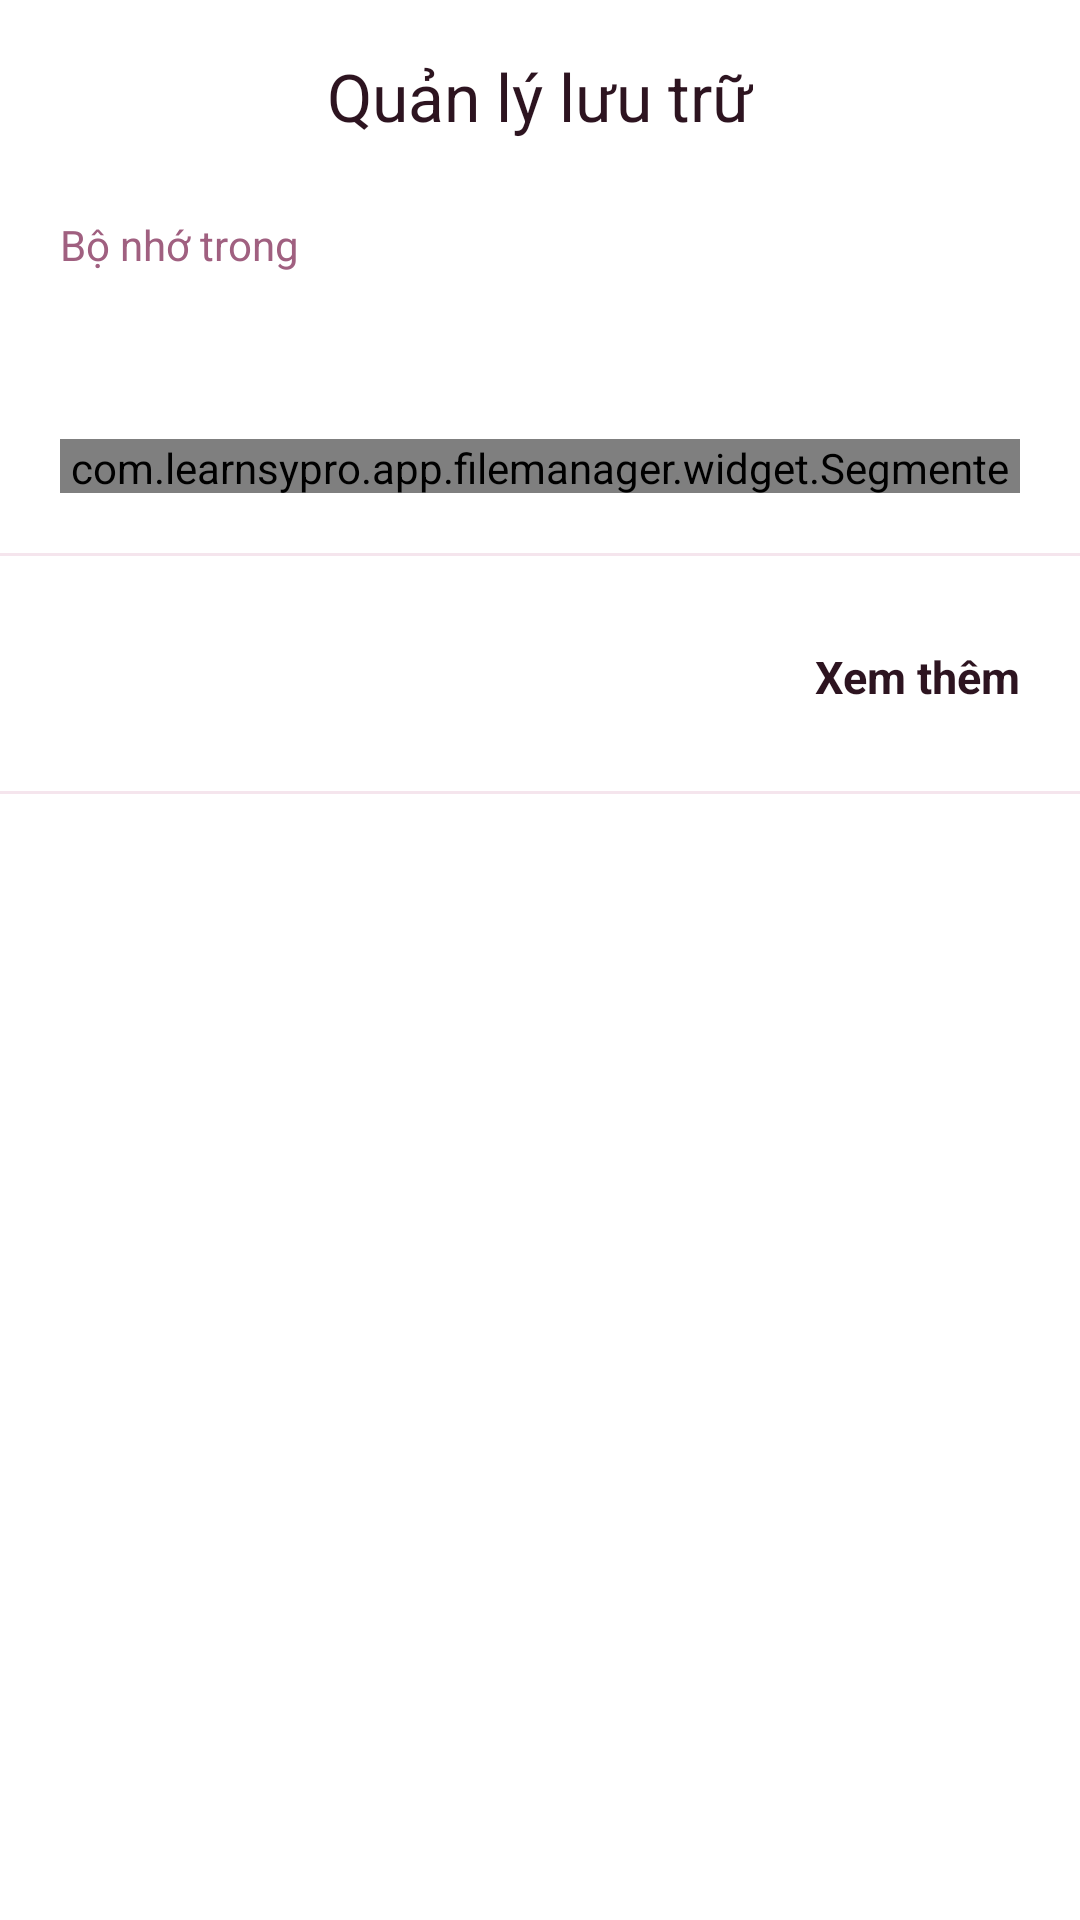

The Android layout XML behind this screen, and the referenced resources:
<!-- AndroidManifest.xml: activity theme Theme.MyFile -->
<!-- res/layout/activity_storage_manager.xml -->
<?xml version="1.0" encoding="utf-8"?>
<androidx.core.widget.NestedScrollView xmlns:android="http://schemas.android.com/apk/res/android"
    xmlns:app="http://schemas.android.com/apk/res-auto"
    xmlns:tools="http://schemas.android.com/tools"
    android:layout_width="match_parent"
    android:layout_height="match_parent">

    <LinearLayout
        android:layout_width="match_parent"
        android:layout_height="wrap_content"
        android:orientation="vertical">

        <com.google.android.material.appbar.MaterialToolbar
            android:id="@+id/toolbar"
            android:layout_width="match_parent"
            android:layout_height="?attr/actionBarSize"
            android:background="@color/background"
            app:title="@string/title_storage_manager"
            app:titleTextColor="@color/text_primary"
            app:titleCentered="true"
            app:navigationIcon="@drawable/ic_back" />

        <LinearLayout
            android:layout_width="match_parent"
            android:layout_height="wrap_content"
            android:orientation="vertical"
            android:paddingHorizontal="20dp"
            android:paddingTop="8dp"
            android:paddingBottom="20dp">

            <TextView
                android:id="@+id/tv_storage_label"
                android:layout_width="wrap_content"
                android:layout_height="wrap_content"
                android:text="@string/title_internal_storage"
                android:textColor="@color/text_secondary"
                android:textSize="14sp" />

            <LinearLayout
                android:layout_width="match_parent"
                android:layout_height="wrap_content"
                android:layout_marginTop="4dp"
                android:orientation="horizontal"
                android:baselineAligned="false">

                <TextView
                    android:id="@+id/tv_percent_used"
                    android:layout_width="0dp"
                    android:layout_height="wrap_content"
                    android:layout_weight="1"
                    android:textColor="@color/text_primary"
                    android:textSize="28sp"
                    android:textStyle="bold"
                    tools:text="49% đã dùng" />

                <TextView
                    android:id="@+id/tv_used_total"
                    android:layout_width="wrap_content"
                    android:layout_height="wrap_content"
                    android:layout_gravity="bottom"
                    android:textColor="@color/text_secondary"
                    android:textSize="14sp"
                    tools:text="52,5 GB / 106 GB" />
            </LinearLayout>

            <com.learnsypro.app.filemanager.widget.SegmentedStorageBar
                android:id="@+id/storage_bar"
                android:layout_width="match_parent"
                android:layout_height="18dp"
                android:layout_marginTop="14dp" />

        </LinearLayout>

        <View
            android:layout_width="match_parent"
            android:layout_height="1dp"
            android:background="@color/divider" />

        <LinearLayout
            android:id="@+id/category_list"
            android:layout_width="match_parent"
            android:layout_height="wrap_content"
            android:orientation="vertical"
            android:paddingHorizontal="20dp"
            android:paddingTop="10dp"
            android:paddingBottom="4dp" />

        <TextView
            android:id="@+id/tv_toggle_more"
            android:layout_width="match_parent"
            android:layout_height="wrap_content"
            android:layout_marginTop="4dp"
            android:layout_marginBottom="16dp"
            android:paddingHorizontal="20dp"
            android:paddingVertical="12dp"
            android:background="?attr/selectableItemBackground"
            android:gravity="end"
            android:text="@string/storage_show_more"
            android:textColor="@color/text_primary"
            android:textSize="15sp"
            android:textStyle="bold" />

        

        <View
            android:layout_width="match_parent"
            android:layout_height="1dp"
            android:background="@color/divider" />

        <LinearLayout
            android:id="@+id/action_list"
            android:layout_width="match_parent"
            android:layout_height="wrap_content"
            android:orientation="vertical"
            android:paddingHorizontal="20dp"
            android:paddingTop="8dp"
            android:paddingBottom="24dp" />

    </LinearLayout>
</androidx.core.widget.NestedScrollView>
<!-- resources referenced by this layout -->
<resources>
  <color name="background">#FFFFFF</color>
  <color name="divider">#F5E5ED</color>
  <color name="text_primary">#2D1420</color>
  <color name="text_secondary">#A06080</color>
  <string name="storage_show_more">Xem thêm</string>
  <string name="title_internal_storage">Bộ nhớ trong</string>
  <string name="title_storage_manager">Quản lý lưu trữ</string>
  <style name="Theme.MyFile" parent="Theme.Material3.DayNight.NoActionBar">
          <item name="colorPrimary">@color/primary</item>
          <item name="colorOnPrimary">@color/on_primary</item>
          <item name="colorPrimaryContainer">@color/pastel_blue_100</item>
          <item name="colorOnPrimaryContainer">@color/primary_dark</item>
          <item name="colorSecondary">@color/pastel_blue_400</item>
          <item name="colorSurface">@color/surface</item>
          <item name="colorOnSurface">@color/text_primary</item>
          <item name="android:colorBackground">@color/background</item>
          <item name="colorOutline">@color/outline</item>
          <item name="android:statusBarColor">@color/surface</item>
          <item name="android:windowLightStatusBar">true</item>
          <item name="android:navigationBarColor">@color/surface</item>
          <item name="android:windowLightNavigationBar" tools:targetApi="27">true</item>
          <item name="materialCardViewStyle">@style/App.CardView</item>
          <item name="android:fontFamily">sans-serif</item>
          
          <item name="toolbarStyle">@style/App.Toolbar</item>
      </style>
  <color name="primary">@color/pastel_blue_500</color>
  <color name="on_primary">#FFFFFF</color>
  <color name="pastel_blue_100">#FEE1EF</color>
  <color name="primary_dark">@color/pastel_blue_700</color>
  <color name="pastel_blue_400">#F787BE</color>
  <color name="surface">#FFFFFF</color>
  <color name="outline">@color/pastel_blue_300</color>
  <style name="App.CardView" parent="Widget.Material3.CardView.Elevated">
          <item name="cardBackgroundColor">@color/surface</item>
          <item name="strokeColor">@color/outline</item>
          <item name="strokeWidth">1.5dp</item>
          <item name="cardCornerRadius">16dp</item>
          <item name="cardElevation">0dp</item>
          <item name="contentPadding">16dp</item>
      </style>
  <style name="App.Toolbar" parent="Widget.Material3.Toolbar">
          <item name="android:background">@color/surface</item>
          <item name="titleTextColor">@color/text_primary</item>
          <item name="titleMarginBottom">4dp</item>
          <item name="android:elevation">0dp</item>
      </style>
  <color name="pastel_blue_500">#F472B6</color>
  <color name="pastel_blue_700">#D13F80</color>
  <color name="pastel_blue_300">#FBA5CF</color>
</resources>
